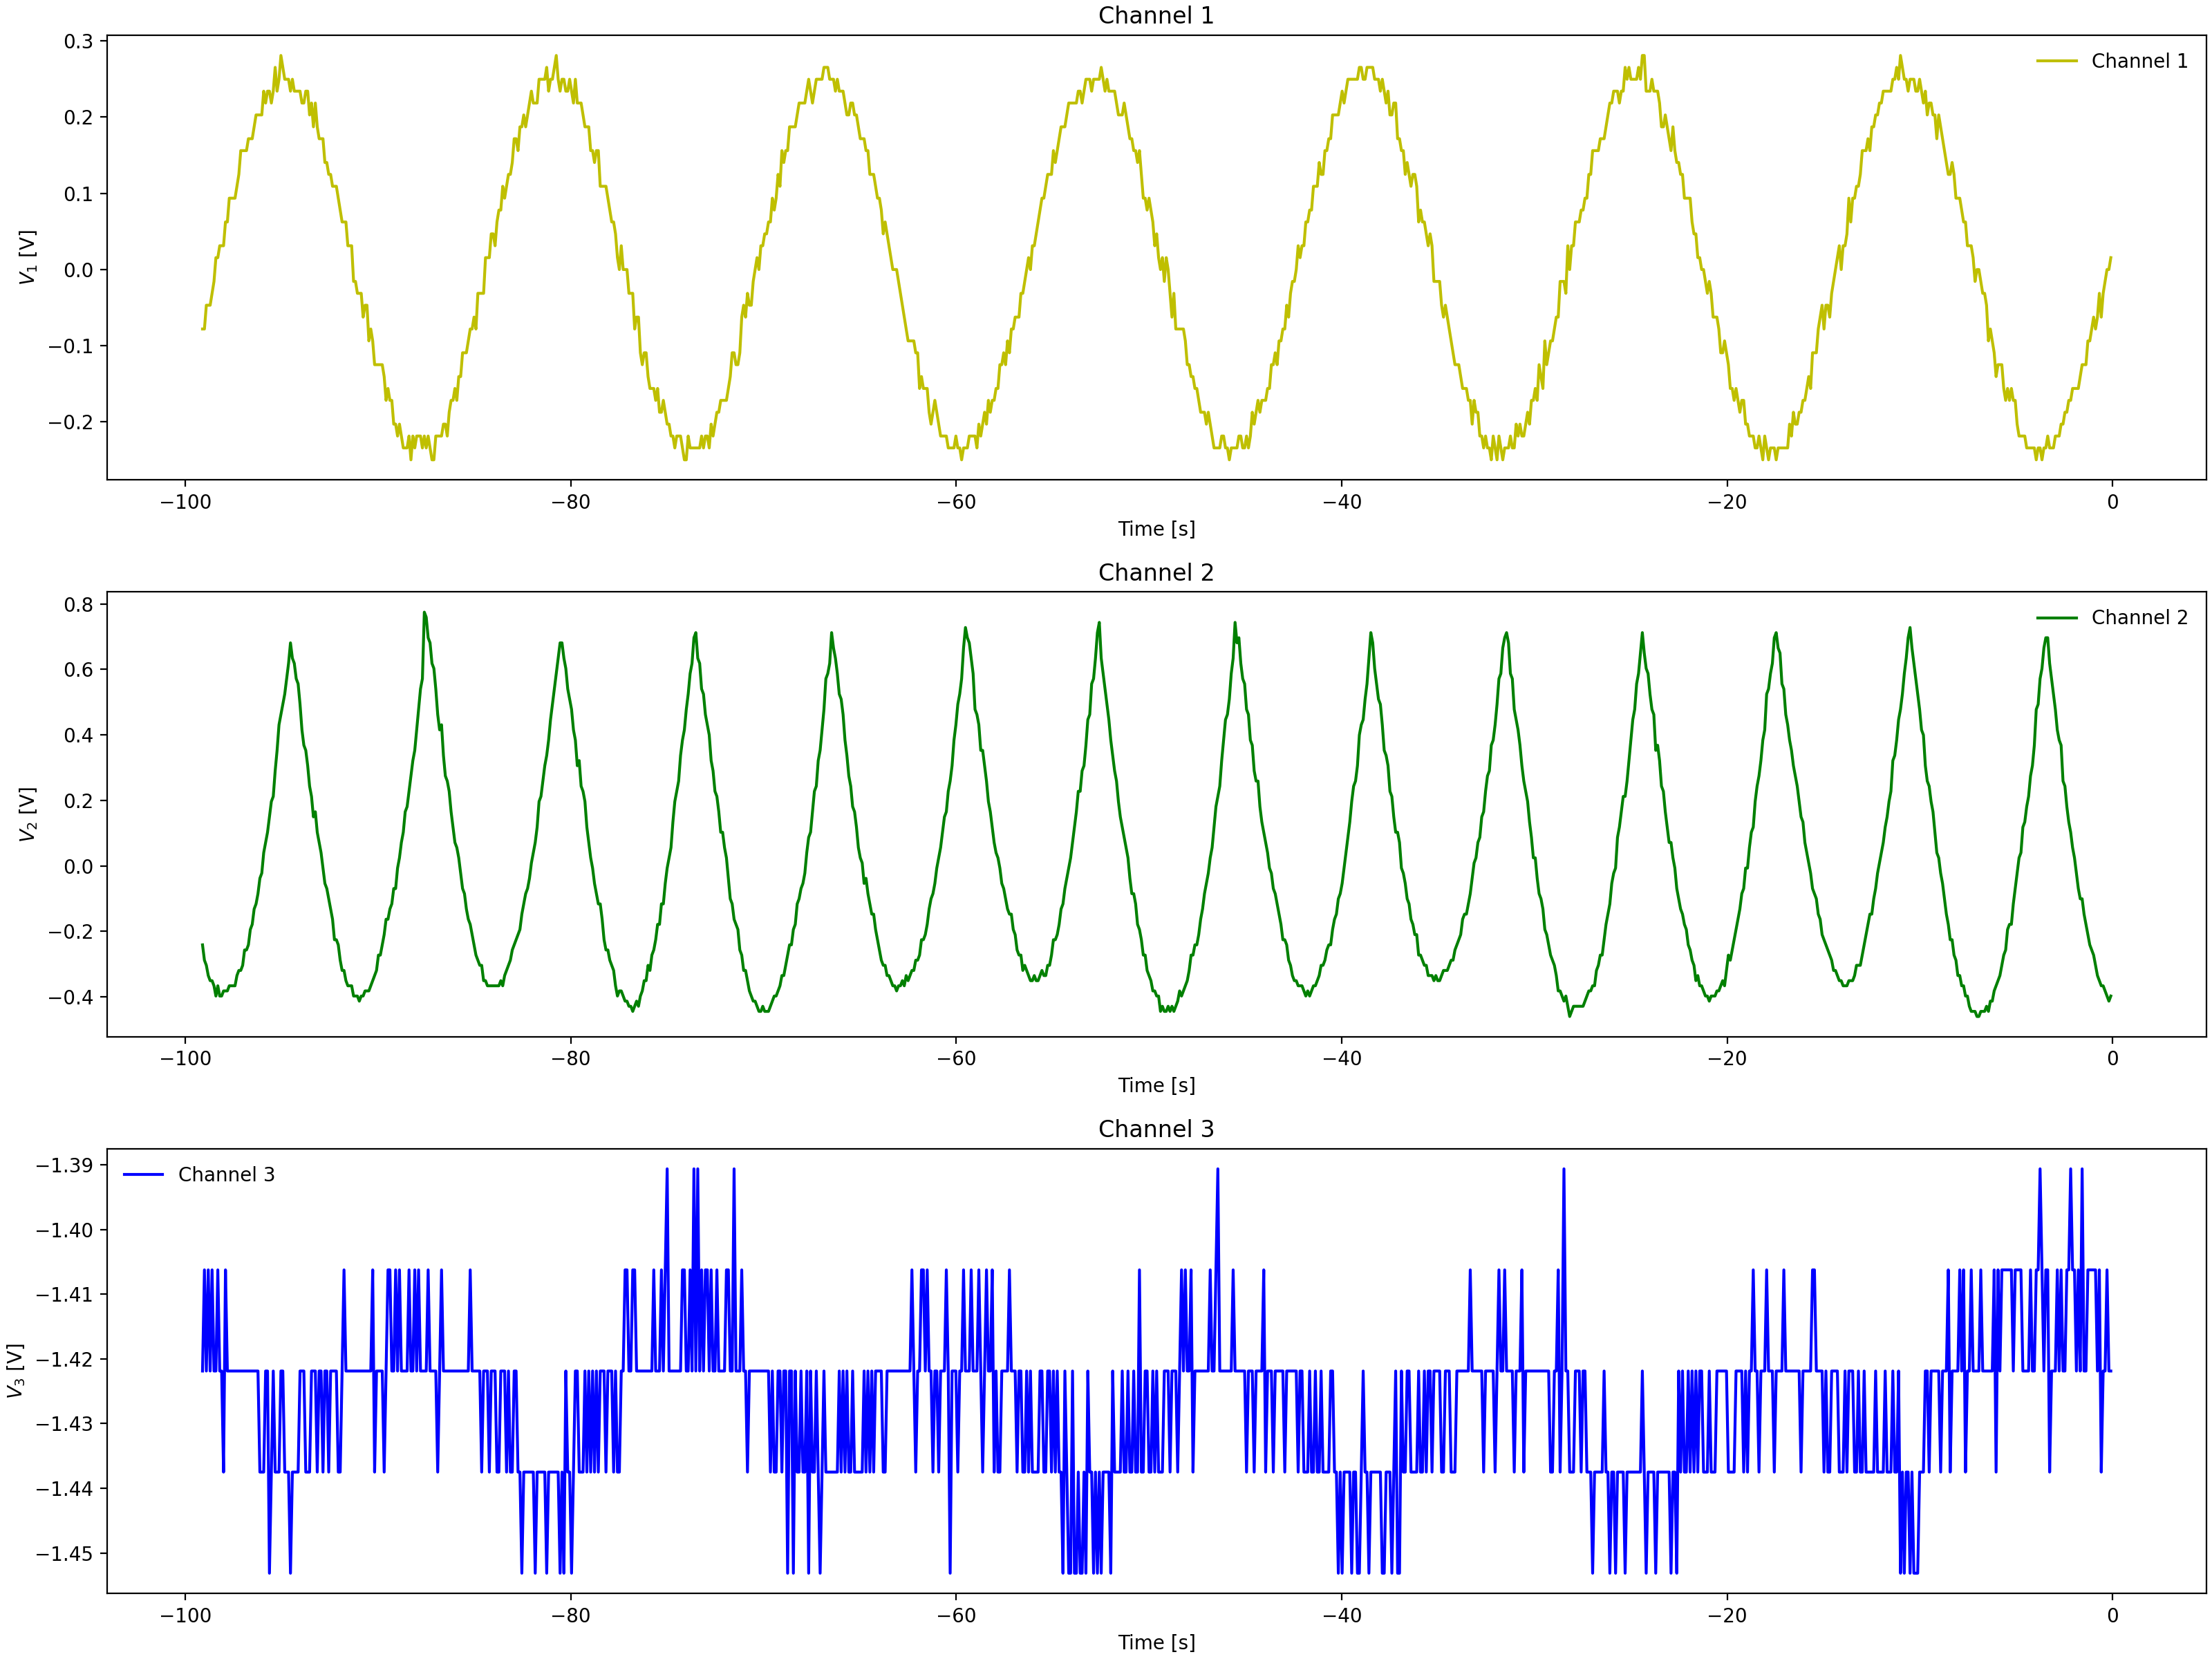

The data file committed next to this chart (first rows):
Channel 1 Time, Channel 1 Voltage, Channel 2 Time, Channel 2 Voltage, Channel 3 Time, Channel 3 Voltage
-0.0992, 0.031, -0.0992, -0.3346, -0.0992, -1.406
-0.1984, 0.031, -0.1984, -0.3346, -0.1984, -1.422
-0.2976, 0.031, -0.2976, -0.3346, -0.2976, -1.422
-0.3968, -0.01588, -0.3968, -0.3346, -0.3968, -1.422
-0.496, -0.01588, -0.496, -0.3034, -0.496, -1.422
-0.5952, -0.0315, -0.5952, -0.2878, -0.5952, -1.422
-0.6944, -0.06275, -0.6944, -0.2878, -0.6944, -1.422
-0.7936, -0.0315, -0.7936, -0.2565, -0.7936, -1.391
-0.8928, -0.07838, -0.8928, -0.2409, -0.8928, -1.406
-0.992, -0.07838, -0.992, -0.2096, -0.992, -1.406
-1.091, -0.07838, -1.091, -0.1628, -1.091, -1.406
-1.19, -0.1096, -1.19, -0.1628, -1.19, -1.422
-1.29, -0.1096, -1.29, -0.1471, -1.29, -1.422
-1.389, -0.1253, -1.389, -0.1003, -1.389, -1.406
-1.488, -0.1096, -1.488, -0.08463, -1.488, -1.391
-1.587, -0.1565, -1.587, -0.03775, -1.587, -1.406
-1.686, -0.1565, -1.686, -0.02212, -1.686, -1.406
-1.786, -0.1565, -1.786, 0.009125, -1.786, -1.406
-1.885, -0.1565, -1.885, 0.056, -1.885, -1.406
-1.984, -0.1721, -1.984, 0.07162, -1.984, -1.422
-2.083, -0.1878, -2.083, 0.1497, -2.083, -1.406
-2.182, -0.1878, -2.182, 0.1966, -2.182, -1.422
-2.282, -0.2034, -2.282, 0.2122, -2.282, -1.406
-2.381, -0.2034, -2.381, 0.2591, -2.381, -1.422
-2.48, -0.219, -2.48, 0.306, -2.48, -1.422
-2.579, -0.219, -2.579, 0.3685, -2.579, -1.422
-2.678, -0.219, -2.678, 0.3841, -2.678, -1.422
-2.778, -0.219, -2.778, 0.4466, -2.778, -1.422
-2.877, -0.219, -2.877, 0.5091, -2.877, -1.406
-2.976, -0.2346, -2.976, 0.5248, -2.976, -1.391
-3.075, -0.2346, -3.075, 0.5716, -3.075, -1.391
-3.174, -0.2346, -3.174, 0.6029, -3.174, -1.406
-3.274, -0.219, -3.274, 0.6654, -3.274, -1.422
-3.373, -0.2346, -3.373, 0.681, -3.373, -1.422
-3.472, -0.2346, -3.472, 0.6654, -3.472, -1.422
-3.571, -0.2346, -3.571, 0.6185, -3.571, -1.391
-3.67, -0.2346, -3.67, 0.5873, -3.67, -1.406
-3.77, -0.2346, -3.77, 0.5091, -3.77, -1.422
-3.869, -0.2502, -3.869, 0.4935, -3.869, -1.422
-3.968, -0.2346, -3.968, 0.431, -3.968, -1.422
-4.067, -0.2346, -4.067, 0.3841, -4.067, -1.406
-4.166, -0.219, -4.166, 0.3529, -4.166, -1.406
-4.266, -0.2346, -4.266, 0.2904, -4.266, -1.391
-4.365, -0.219, -4.365, 0.2279, -4.365, -1.422
-4.464, -0.2346, -4.464, 0.1966, -4.464, -1.422
-4.563, -0.219, -4.563, 0.1654, -4.563, -1.406
-4.662, -0.219, -4.662, 0.08725, -4.662, -1.422
-4.762, -0.1878, -4.762, 0.07162, -4.762, -1.406
-4.861, -0.2034, -4.861, 0.009125, -4.861, -1.406
-4.96, -0.2034, -4.96, -0.02212, -4.96, -1.422
-5.059, -0.1878, -5.059, -0.05337, -5.059, -1.422
-5.158, -0.1721, -5.158, -0.08463, -5.158, -1.406
-5.258, -0.1721, -5.258, -0.1159, -5.258, -1.406
-5.357, -0.1721, -5.357, -0.1315, -5.357, -1.406
-5.456, -0.1721, -5.456, -0.1784, -5.456, -1.406
-5.555, -0.1565, -5.555, -0.194, -5.555, -1.422
-5.654, -0.1565, -5.654, -0.2096, -5.654, -1.406
-5.754, -0.1253, -5.754, -0.2253, -5.754, -1.422
-5.853, -0.1253, -5.853, -0.2565, -5.853, -1.391
-5.952, -0.1409, -5.952, -0.2878, -5.952, -1.406
... 939 more rows
